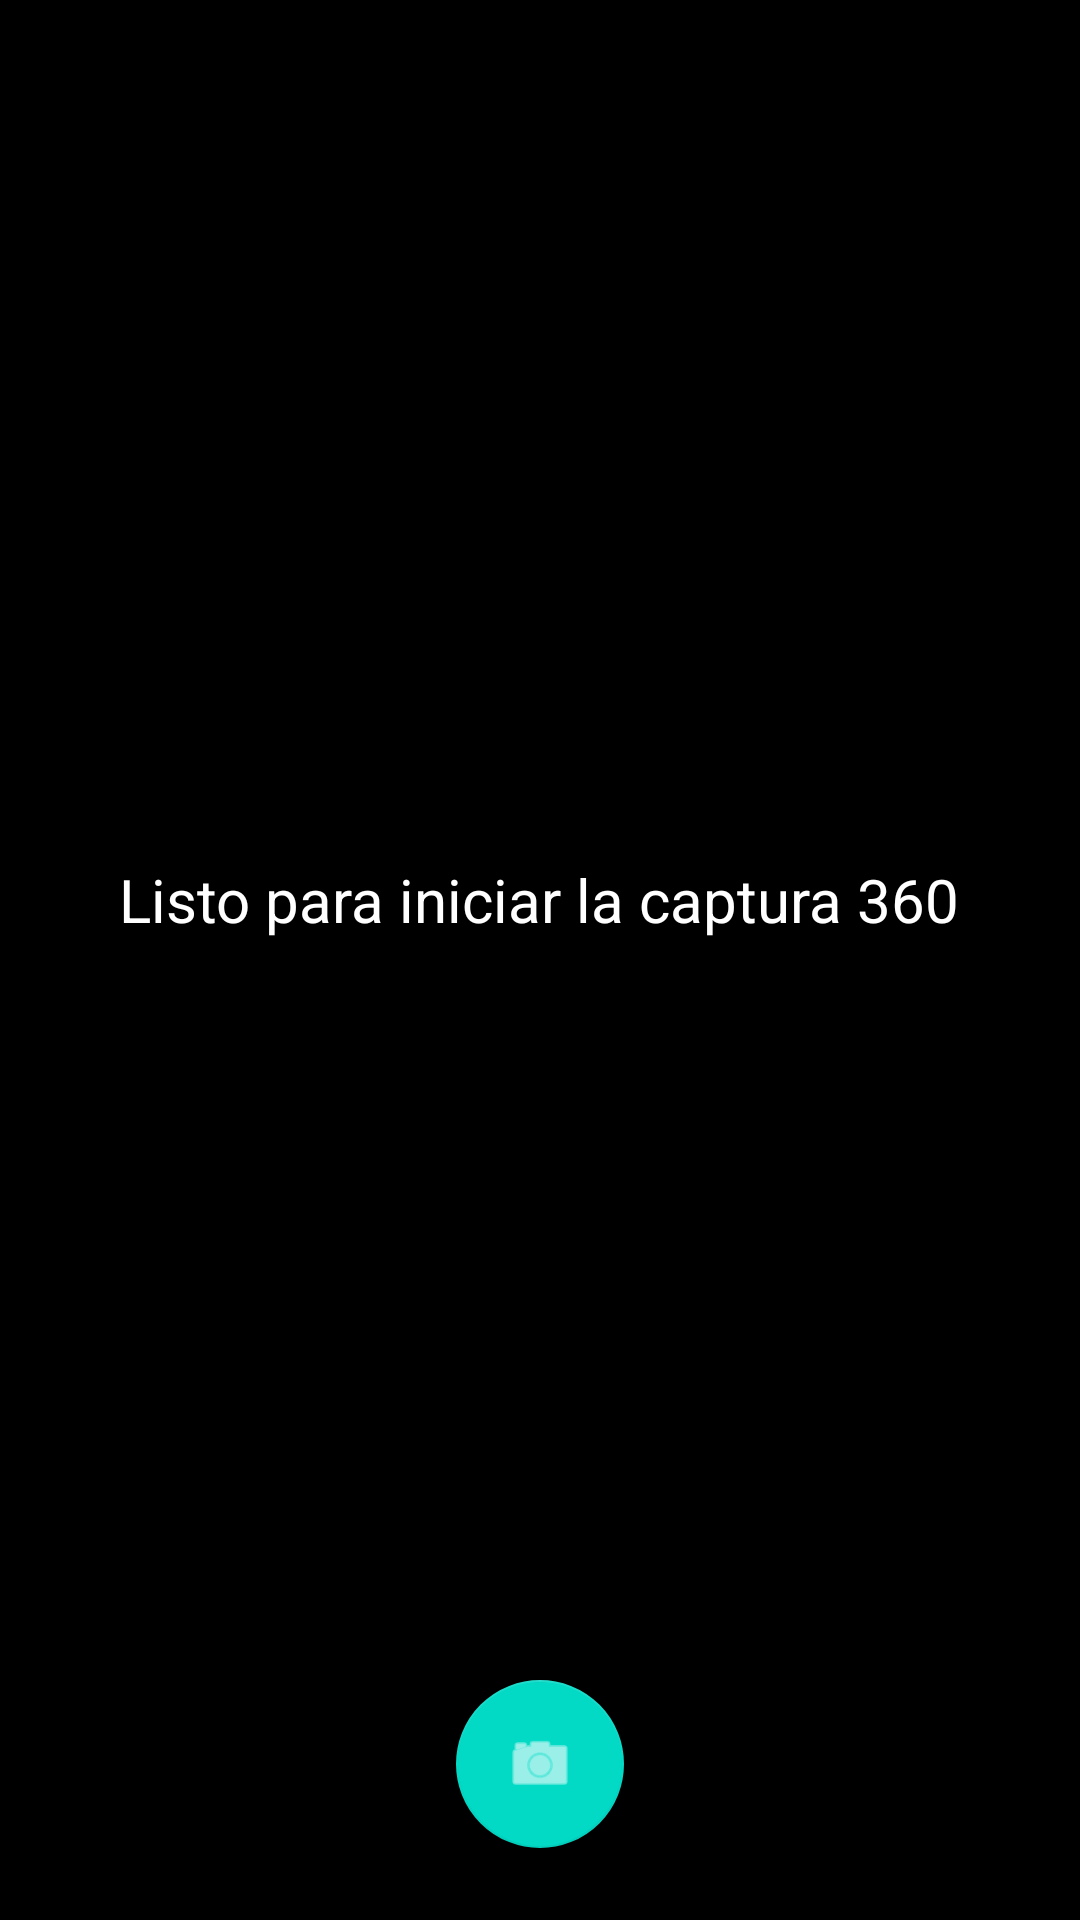

Reconstruct the res/layout file that produces this screen, plus the resources it refers to.
<!-- AndroidManifest.xml: application theme Theme.SunProject -->
<!-- res/layout/activity_main.xml -->
<?xml version="1.0" encoding="utf-8"?>
<androidx.coordinatorlayout.widget.CoordinatorLayout
    xmlns:android="http://schemas.android.com/apk/res/android"
    xmlns:app="http://schemas.android.com/apk/res-auto"
    xmlns:tools="http://schemas.android.com/tools"
    android:layout_width="match_parent"
    android:layout_height="match_parent"
    android:background="@android:color/black"
    tools:context=".MainActivity">

    
    <TextView
        android:layout_width="wrap_content"
        android:layout_height="wrap_content"
        android:layout_gravity="center"
        android:text="Listo para iniciar la captura 360"
        android:textColor="@android:color/white"
        android:textSize="20sp"
        android:textAlignment="center"
        android:layout_marginBottom="40dp"/>

    
    <com.google.android.material.floatingactionbutton.FloatingActionButton
        android:id="@+id/startCaptureButton"
        android:layout_width="wrap_content"
        android:layout_height="wrap_content"
        android:layout_gravity="bottom|center_horizontal"
        android:layout_margin="24dp"
        android:src="@android:drawable/ic_menu_camera"
        app:tint="@android:color/white"
        android:contentDescription="Iniciar captura 360" />

</androidx.coordinatorlayout.widget.CoordinatorLayout>
<!-- resources referenced by this layout -->
<resources>
  <style name="Theme.SunProject" parent="Theme.MaterialComponents.Light.NoActionBar" />
</resources>
